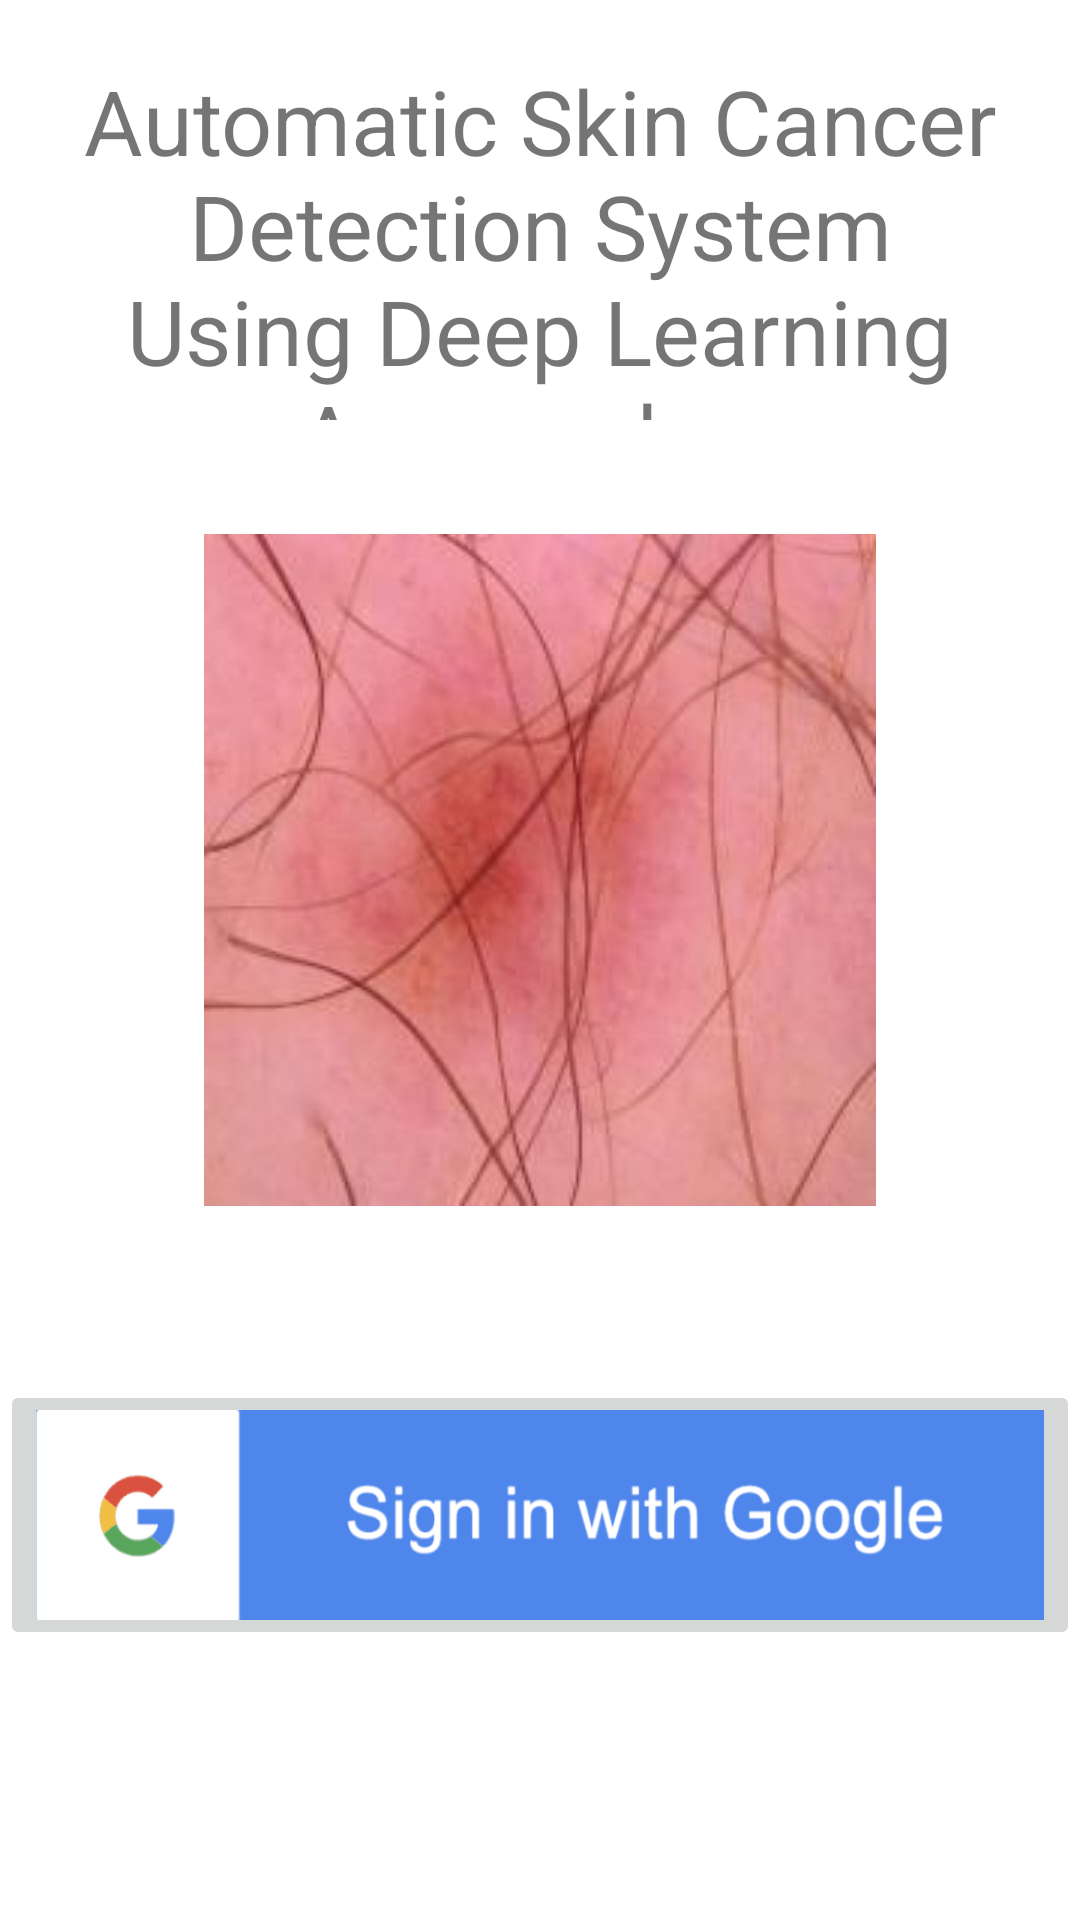

The Android layout XML behind this screen, and the referenced resources:
<!-- AndroidManifest.xml: application theme Theme.SkinCancerDetection -->
<!-- res/layout/login.xml -->
<?xml version="1.0" encoding="utf-8"?>
<RelativeLayout xmlns:android="http://schemas.android.com/apk/res/android"
    xmlns:app="http://schemas.android.com/apk/res-auto"
    xmlns:tools="http://schemas.android.com/tools"
    android:layout_width="match_parent"
    android:layout_height="match_parent">

    <TextView
        android:id="@+id/title"
        android:layout_width="match_parent"
        android:layout_height="120dp"
        android:layout_marginTop="20dp"
        android:text="Automatic Skin Cancer Detection System Using Deep Learning Approaches"
        android:textAlignment="center"
        android:layout_marginLeft="20dp"
        android:layout_marginRight="20dp"
        android:textSize="30dp" />

    <ImageView
        android:id="@+id/imageView2"
        android:layout_width="wrap_content"
        android:layout_height="300dp"
        android:layout_below="@id/title"
        android:layout_centerHorizontal="true"
        app:srcCompat="@drawable/re" />

    <ImageButton
        android:id="@+id/imageButton"
        android:layout_width="400dp"
        android:layout_height="90dp"
        android:layout_below="@id/imageView2"
        android:scaleType="fitXY"
        android:layout_marginTop="20dp"
        android:layout_centerHorizontal="true"
        app:srcCompat="@drawable/g" />


</RelativeLayout>
<!-- resources referenced by this layout -->
<resources>
  <!-- drawable g: png bitmap (drawable, 18890 bytes) -->
  <!-- drawable re: jpg bitmap (drawable, 7338 bytes) -->
  <style name="Theme.SkinCancerDetection" parent="Theme.MaterialComponents.DayNight.DarkActionBar">
          
          <item name="colorPrimary">@color/green</item>
          <item name="colorPrimaryVariant">@color/purple_700</item>
          <item name="colorOnPrimary">@color/white</item>
          
          <item name="colorSecondary">@color/teal_200</item>
         
          <item name="colorOnSecondary">@color/black</item>
          
          <item name="android:statusBarColor" tools:targetApi="l">?attr/colorPrimaryVariant</item>
          
      </style>
  <color name="green">#3F51B5</color>
  <color name="purple_700">#FF3700B3</color>
  <color name="white">#FFFFFF</color>
  <color name="teal_200">#009688</color>
  <color name="black">#FF000000</color>
</resources>
